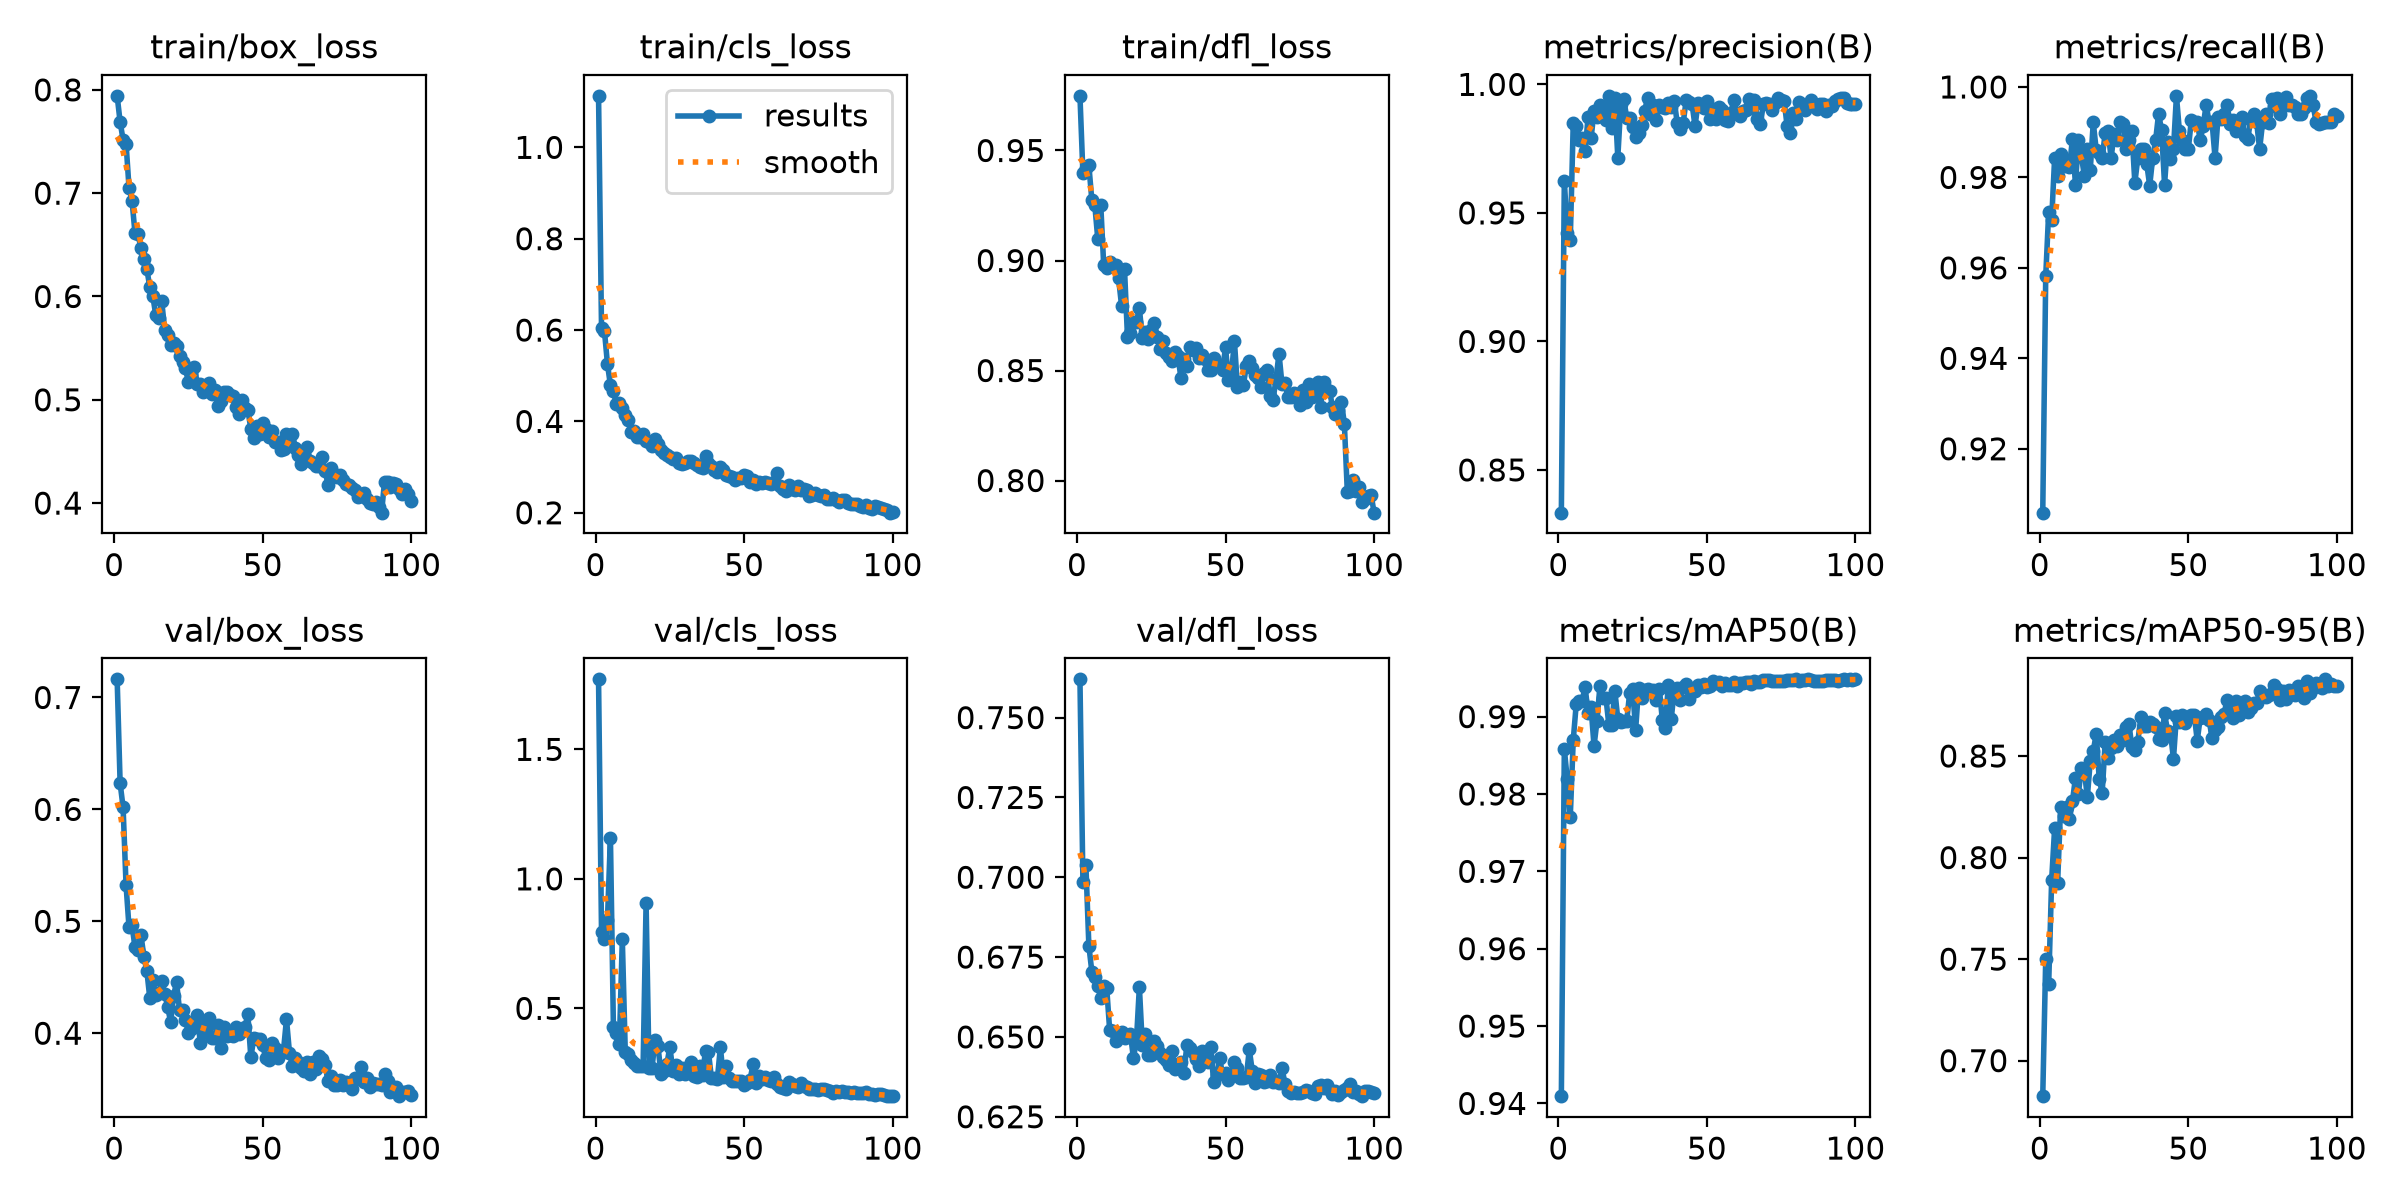

The file beside this chart, header and first rows:
epoch, time, train/box_loss, train/cls_loss, train/dfl_loss, metrics/precision(B), metrics/recall(B), metrics/mAP50(B), metrics/mAP50-95(B), val/box_loss, val/cls_loss, val/dfl_loss, lr/pg0, lr/pg1, lr/pg2
1, 60.38, 0.7942, 1.113, 0.9748, 0.8334, 0.9059, 0.9409, 0.6825, 0.7162, 1.77, 0.762, 0.0005527, 0.0005527, 0.0005527
2, 118.3, 0.769, 0.6044, 0.9395, 0.9625, 0.9581, 0.9858, 0.7499, 0.6234, 0.7946, 0.6985, 0.001097, 0.001097, 0.001097
3, 176.2, 0.7517, 0.5971, 0.942, 0.9422, 0.9724, 0.9819, 0.7379, 0.6018, 0.7685, 0.7038, 0.001631, 0.001631, 0.001631
4, 234.3, 0.748, 0.5256, 0.9432, 0.9394, 0.9706, 0.977, 0.7891, 0.5322, 0.8422, 0.6785, 0.001617, 0.001617, 0.001617
5, 292.5, 0.7051, 0.479, 0.9275, 0.9848, 0.9843, 0.9869, 0.8145, 0.4945, 1.159, 0.6705, 0.001601, 0.001601, 0.001601
6, 350.6, 0.6929, 0.4662, 0.9252, 0.9838, 0.9804, 0.9916, 0.7873, 0.4965, 0.4287, 0.6687, 0.001584, 0.001584, 0.001584
7, 408.5, 0.6616, 0.4373, 0.9098, 0.9782, 0.9852, 0.992, 0.8247, 0.4768, 0.4036, 0.666, 0.001568, 0.001568, 0.001568
8, 466.4, 0.6602, 0.4399, 0.9254, 0.9792, 0.9826, 0.992, 0.8206, 0.4741, 0.362, 0.6622, 0.001551, 0.001551, 0.001551
9, 524.3, 0.6471, 0.4293, 0.8978, 0.9739, 0.9837, 0.9938, 0.825, 0.4881, 0.7662, 0.666, 0.001535, 0.001535, 0.001535
10, 582.3, 0.6366, 0.4144, 0.8967, 0.9873, 0.9823, 0.9904, 0.8188, 0.4684, 0.3299, 0.6654, 0.001518, 0.001518, 0.001518
11, 642.1, 0.6267, 0.4038, 0.8994, 0.979, 0.9886, 0.9912, 0.8277, 0.4556, 0.3251, 0.6522, 0.001502, 0.001502, 0.001502
12, 703.7, 0.6088, 0.3773, 0.8977, 0.9895, 0.9784, 0.9862, 0.8393, 0.4311, 0.2998, 0.6518, 0.001485, 0.001485, 0.001485
13, 761.5, 0.6004, 0.3791, 0.8979, 0.9875, 0.9882, 0.9895, 0.8314, 0.4471, 0.2887, 0.6486, 0.001469, 0.001469, 0.001469
14, 819.1, 0.582, 0.3652, 0.892, 0.992, 0.9848, 0.994, 0.8442, 0.4344, 0.2765, 0.6504, 0.001452, 0.001452, 0.001452
15, 877.3, 0.5788, 0.3656, 0.8795, 0.9887, 0.9804, 0.9924, 0.8431, 0.4358, 0.2765, 0.6515, 0.001436, 0.001436, 0.001436
16, 935.5, 0.5957, 0.3717, 0.8961, 0.986, 0.9863, 0.9925, 0.8296, 0.447, 0.279, 0.6498, 0.001419, 0.001419, 0.001419
17, 993.3, 0.5674, 0.3563, 0.8652, 0.9956, 0.9817, 0.9889, 0.8476, 0.4354, 0.9057, 0.6506, 0.001403, 0.001403, 0.001403
18, 1052, 0.5629, 0.3545, 0.8671, 0.983, 0.9922, 0.9889, 0.8525, 0.4238, 0.2681, 0.6508, 0.001386, 0.001386, 0.001386
19, 1110, 0.5532, 0.3453, 0.8723, 0.9946, 0.9861, 0.9933, 0.8609, 0.4097, 0.2698, 0.6434, 0.00137, 0.00137, 0.00137
20, 1168, 0.5551, 0.3609, 0.8721, 0.9715, 0.9855, 0.9897, 0.8389, 0.4336, 0.3776, 0.6486, 0.001353, 0.001353, 0.001353
21, 1226, 0.5522, 0.3495, 0.8782, 0.9923, 0.9843, 0.9893, 0.8317, 0.4456, 0.3549, 0.6656, 0.001337, 0.001337, 0.001337
22, 1284, 0.5427, 0.3372, 0.8649, 0.9942, 0.9897, 0.9894, 0.8567, 0.4206, 0.2481, 0.6473, 0.00132, 0.00132, 0.00132
23, 1342, 0.5363, 0.3301, 0.8676, 0.9871, 0.9902, 0.9894, 0.8492, 0.4207, 0.2575, 0.6511, 0.001304, 0.001304, 0.001304
24, 1400, 0.5303, 0.3268, 0.8645, 0.9868, 0.9843, 0.9931, 0.8538, 0.4123, 0.2837, 0.6444, 0.001287, 0.001287, 0.001287
25, 1458, 0.5174, 0.3223, 0.8684, 0.9832, 0.9895, 0.9936, 0.8577, 0.4001, 0.3517, 0.6443, 0.001271, 0.001271, 0.001271
26, 1516, 0.5249, 0.3182, 0.8717, 0.9795, 0.9882, 0.9883, 0.8547, 0.4036, 0.2591, 0.6487, 0.001254, 0.001254, 0.001254
27, 1576, 0.5314, 0.3193, 0.8654, 0.9811, 0.9922, 0.9937, 0.8604, 0.4103, 0.2812, 0.647, 0.001238, 0.001238, 0.001238
28, 1634, 0.5153, 0.309, 0.8597, 0.9844, 0.9918, 0.9925, 0.858, 0.416, 0.2469, 0.6448, 0.001221, 0.001221, 0.001221
29, 1692, 0.5155, 0.3079, 0.8634, 0.9895, 0.9863, 0.9935, 0.8643, 0.3912, 0.2692, 0.6438, 0.001205, 0.001205, 0.001205
30, 1750, 0.5073, 0.3082, 0.8579, 0.9946, 0.9882, 0.9936, 0.8657, 0.4008, 0.245, 0.6427, 0.001188, 0.001188, 0.001188
31, 1809, 0.5133, 0.3127, 0.8562, 0.9883, 0.9902, 0.9933, 0.8547, 0.4099, 0.2734, 0.6412, 0.001172, 0.001172, 0.001172
32, 1867, 0.5159, 0.3126, 0.8545, 0.992, 0.9788, 0.9935, 0.8529, 0.4133, 0.293, 0.6457, 0.001155, 0.001155, 0.001155
33, 1925, 0.5055, 0.3087, 0.8586, 0.9861, 0.9843, 0.9922, 0.8571, 0.3955, 0.2396, 0.64, 0.001139, 0.001139, 0.001139
34, 1983, 0.5093, 0.3038, 0.8564, 0.9922, 0.9863, 0.9936, 0.869, 0.3955, 0.2341, 0.6411, 0.001122, 0.001122, 0.001122
35, 2041, 0.4938, 0.3002, 0.8466, 0.9913, 0.9863, 0.9895, 0.8647, 0.4078, 0.2781, 0.6422, 0.001106, 0.001106, 0.001106
36, 2099, 0.4985, 0.2983, 0.8554, 0.9908, 0.983, 0.9886, 0.8646, 0.3865, 0.244, 0.6388, 0.001089, 0.001089, 0.001089
37, 2157, 0.5071, 0.3233, 0.8519, 0.9926, 0.9782, 0.9941, 0.8668, 0.4053, 0.3372, 0.6475, 0.001073, 0.001073, 0.001073
38, 2215, 0.5079, 0.3083, 0.8607, 0.991, 0.9843, 0.9897, 0.8656, 0.3977, 0.3314, 0.6465, 0.001056, 0.001056, 0.001056
39, 2273, 0.505, 0.3018, 0.8592, 0.9936, 0.9882, 0.9935, 0.8643, 0.3981, 0.23, 0.6452, 0.00104, 0.00104, 0.00104
40, 2331, 0.5041, 0.2928, 0.8602, 0.985, 0.9941, 0.9937, 0.8585, 0.3979, 0.2304, 0.643, 0.001023, 0.001023, 0.001023
41, 2389, 0.4933, 0.2896, 0.8557, 0.9825, 0.9904, 0.9922, 0.8578, 0.4053, 0.2281, 0.6408, 0.001007, 0.001007, 0.001007
42, 2447, 0.486, 0.2995, 0.8571, 0.9849, 0.9784, 0.9938, 0.8711, 0.3993, 0.3498, 0.6457, 0.0009904, 0.0009904, 0.0009904
43, 2506, 0.4995, 0.2942, 0.8551, 0.9938, 0.9877, 0.9943, 0.8623, 0.4017, 0.2369, 0.6426, 0.0009739, 0.0009739, 0.0009739
44, 2564, 0.4917, 0.2835, 0.8502, 0.9932, 0.9841, 0.9923, 0.8614, 0.4057, 0.279, 0.6421, 0.0009574, 0.0009574, 0.0009574
45, 2622, 0.4901, 0.28, 0.85, 0.9923, 0.9863, 0.9934, 0.8486, 0.4168, 0.2311, 0.6468, 0.0009409, 0.0009409, 0.0009409
46, 2680, 0.4719, 0.2777, 0.8557, 0.9837, 0.998, 0.9933, 0.8697, 0.3784, 0.2178, 0.636, 0.0009244, 0.0009244, 0.0009244
47, 2738, 0.4627, 0.2717, 0.8531, 0.9927, 0.9902, 0.994, 0.8667, 0.3956, 0.2201, 0.6379, 0.0009078, 0.0009078, 0.0009078
48, 2796, 0.4748, 0.2765, 0.8525, 0.992, 0.9883, 0.9939, 0.8702, 0.3944, 0.22, 0.6434, 0.0008913, 0.0008913, 0.0008913
49, 2854, 0.467, 0.2757, 0.8503, 0.9907, 0.9863, 0.9942, 0.8663, 0.3951, 0.221, 0.6383, 0.0008748, 0.0008748, 0.0008748
50, 2911, 0.4776, 0.2829, 0.8605, 0.9935, 0.9863, 0.9939, 0.8688, 0.3892, 0.206, 0.6387, 0.0008583, 0.0008583, 0.0008583
51, 2970, 0.4713, 0.2799, 0.8457, 0.9864, 0.9926, 0.994, 0.8703, 0.3779, 0.2119, 0.6365, 0.0008418, 0.0008418, 0.0008418
52, 3028, 0.4641, 0.2676, 0.849, 0.9904, 0.9922, 0.9946, 0.8703, 0.3762, 0.2246, 0.638, 0.0008253, 0.0008253, 0.0008253
53, 3085, 0.4702, 0.2728, 0.8632, 0.9865, 0.9923, 0.9943, 0.8576, 0.3912, 0.2839, 0.6421, 0.0008088, 0.0008088, 0.0008088
54, 3143, 0.4592, 0.2631, 0.8427, 0.9913, 0.9882, 0.9945, 0.8688, 0.3869, 0.2118, 0.6402, 0.0007923, 0.0007923, 0.0007923
55, 3201, 0.4592, 0.2677, 0.8447, 0.9899, 0.9914, 0.994, 0.8694, 0.3782, 0.239, 0.637, 0.0007758, 0.0007758, 0.0007758
56, 3259, 0.4516, 0.265, 0.8433, 0.986, 0.9961, 0.9944, 0.8705, 0.383, 0.2286, 0.6373, 0.0007593, 0.0007593, 0.0007593
57, 3317, 0.4525, 0.267, 0.852, 0.9858, 0.9922, 0.9941, 0.8678, 0.3848, 0.234, 0.6374, 0.0007428, 0.0007428, 0.0007428
58, 3375, 0.4667, 0.2658, 0.8542, 0.9887, 0.9922, 0.9941, 0.8587, 0.4125, 0.2243, 0.6461, 0.0007263, 0.0007263, 0.0007263
59, 3434, 0.4648, 0.263, 0.8513, 0.9939, 0.9843, 0.9944, 0.8629, 0.3827, 0.2182, 0.6393, 0.0007098, 0.0007098, 0.0007098
60, 3492, 0.4666, 0.2663, 0.8478, 0.9889, 0.9934, 0.994, 0.8642, 0.3705, 0.2342, 0.6355, 0.0006933, 0.0006933, 0.0006933
... 40 more rows
